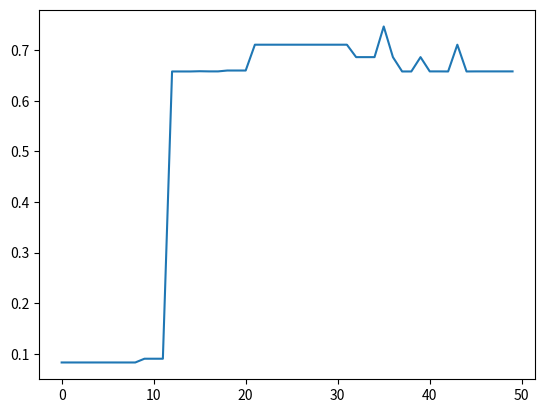

Write the Python code that produced this figure.
import matplotlib.pyplot as plt
import random
import math


# Calculated function
def f(args):
    return f2(args)


def f1(args):
    return (3 - (math.sin(2 * args[0])) ** 2 - (math.sin(2 * args[1])) ** 2)


def f2(args):
    x = 1
    for i in range(len(args)):
        z = 0
        for j in range(5):
            z += (j + 1) * math.cos(((j + 1) + 1) * args[i] + (j + 1))
        x *= z
    return x


# Adaptation function
def s(x):
    return s2(x)


def s1(x):
    return math.exp(-abs(x - 1))


def s2(x):
    return math.exp(-abs(x + 187))


# Calculate the value of the 2-turned sequence represented by
'''
 Decoding and costing
 Chromosome group
 Chromosome Chrom_legth Length
 Max_Value, Min_Value upper and lower limit
 Div borders
'''


def b2d(b, chrom_length, max_value, min_value, div):
    rwno = []
    # Because there are several variables in the chromosome, it is necessary to separate
    for i in range(len(div)):
        if i == 0:
            star = 0
            end = div[i]
        else:
            star = div[i - 1] + 1
            end = div[i]
        t = 0
        for j in range(star, end):  # [[1, 2, 3 || 4, 5, 6]
            t += b[j] * (math.pow(2, j - star))
        t = t * max_value / (math.pow(2, end - star + 1) - 1) - min_value
        rwno.append(t)

    return rwno  # This is the list


'''
 Calculate the current value of a function
 Chromosome group
 Chromosome Chrom_legth Length
 Max_value, min_value minimum minimum
 Various segmentation
'''


def calobjValue(group, chrom_length, max_value, min_value, divid):
    obj_value = []
    for i in range(len(group)):
        x = b2d(group[i], chrom_length, max_value, min_value, divid)  #It can be multiple variables
        obj_value.append(f(x))
    return obj_value


# Get adaptation value
def calfitValue(obj_value):
    fit_value = []
    for i in range(len(obj_value)):
        temp = s(obj_value[i])  # Call the adaptation function calculation
        fit_value.append(temp)
    return fit_value


#The cumulative adaptation value is useful for calculating the average
def sum_fit(fit_value):
    total = 0
    for i in range(len(fit_value)):
        total += fit_value[i]
    return total


#
def selection(group, fit_value):
    newfit_value = []  # [[[[Chromosome], [anchor]], ...]
    newgroup = []  # []], [mother], [parent], [mother], ....]
    # Getage sum
    total_fit = sum_fit(fit_value)
    # Set each anchor point
    t = 0
    for i in range(len(group)):
        t += fit_value[i] / total_fit
        newfit_value.append([group[i], t])
    #            
    for i in range(len(newfit_value)):
        parents = len(newfit_value)  # initialization pointer
        r = random.random()  # указатель
        for j in range(len(newfit_value)):  #
            if newfit_value[j][1] > r:
                parents = j
                break
        newgroup.append(newfit_value[parents][0])

    return newgroup


#    .
def crossover(group, fit_value, pc):
    parents_group = selection(group, fit_value)  # [ [[parents]],....]
    group_len = len(parents_group)
    for i in range(0, group_len, 2):
        if (random.random() < pc):  # See if you want to compose
            cpoint = random.randint(0, len(parents_group[0]))  # random intersection
            temp1 = []
            temp2 = []
            temp1.extend(parents_group[i][0:cpoint])
            temp1.extend(parents_group[i + 1][cpoint:len(parents_group[i])])
            temp2.extend(parents_group[i + 1][0:cpoint])
            temp2.extend(parents_group[i][cpoint:len(parents_group[i])])
            group[i] = temp1
            group[i + 1] = temp2


# mutation gene
def mutation(group, pm):
    px = len(group)
    py = len(group[0])

    for i in range(px):  # Пересекание
        if (random.random() < pm):
            mpoint = random.randint(0, py - 1)  #
            if (group[i][mpoint] == 1):
                group[i][mpoint] = 0
            else:
                group[i][mpoint] = 1


'''
 Find the Best Solution and Optimal Solution Gene Making
 Group population
 Fit_Value Population Adaptation
'''


def best(group, fit_value):
    px = len(group)
    best_in = group[0]
    best_fit = fit_value[0]
    for i in range(1, px):
        if (fit_value[i] > best_fit):
            best_fit = fit_value[i]
            best_in = group[i]
    # print(best_in)
    return [best_in, best_fit]


'''
 Create initial population
 Population size Group_size
 Chromosome Chrom_legth Length
'''


def getFisrtGroup(group_size, chrom_length):
    # print ("initial population:")
    group = []
    for i in range(group_size):
        temp = []
        for j in range(chrom_length):
            temp.append(random.randint(0, 1))
        group.append(temp)
    # print(group)

    return group


generation = 50  # (less number, from results, less iteration)
group_size = 400  # , even
max_value = 20  # Sphere
min_value = 10  # Offset Correction
chrom_length = 800  #
divid = [399, chrom_length - 1]  # Enter value split point, last bit must be chromosome length
pc = 0.7  #
pm = 0.1  # variational probability
results = []  # Keep the best solution for every generation
fit_value = []  # Individual fitness
points = []  # More optimal solutions
#      
group = getFisrtGroup(group_size, chrom_length)

for i in range(generation):
    if i > 100:
        pm = 0.01
    if i > 1000:
        pm = 0.001
    obj_value = calobjValue(group, chrom_length, max_value, min_value, divid)  # Individual assessment
    fit_value = calfitValue(obj_value)  # Get group adaptation value
    best_individual, best_fit = best(group, fit_value)  # Return to optimal gene, optimal adaptation value

    xx = b2d(best_individual, chrom_length, max_value, min_value, divid)
    if (abs(f(xx) + 186.730909) < 0.000001):  # Find the best solution
        flag = False
        for p in points:
            if ((abs(xx[0] - p[0]) < 0.1) and (abs(xx[1] - p[1]) < 0.1)):  #
                flag = True
                break
        if flag == False:
            print(xx)
            points.append(xx)

    results.append([i, best_fit, b2d(best_individual, chrom_length, max_value, min_value, divid), best_individual])  #
    crossover(group, fit_value, pc)  # .
    mutation(group, pm)  # Mutations

# results.sort(key=lambda x:x[1])

rank = sorted(results, key=lambda x: x[1])
# print('\n', rank[-1])

# print(results)
x = b2d(rank[-1][3], chrom_length, max_value, min_value, divid)
# Final result
print("f(x) = ", f(x), "x = ", x, "Chromosome =", rank[-1][3], "Importance of adaptation =", rank[-1][1], "Algebra: ", rank[-1][0])

#              
X = []
Y = []
for i in range(generation):
    X.append(i)
    Y.append(results[i][1])

plt.plot(X, Y)

plt.show()
